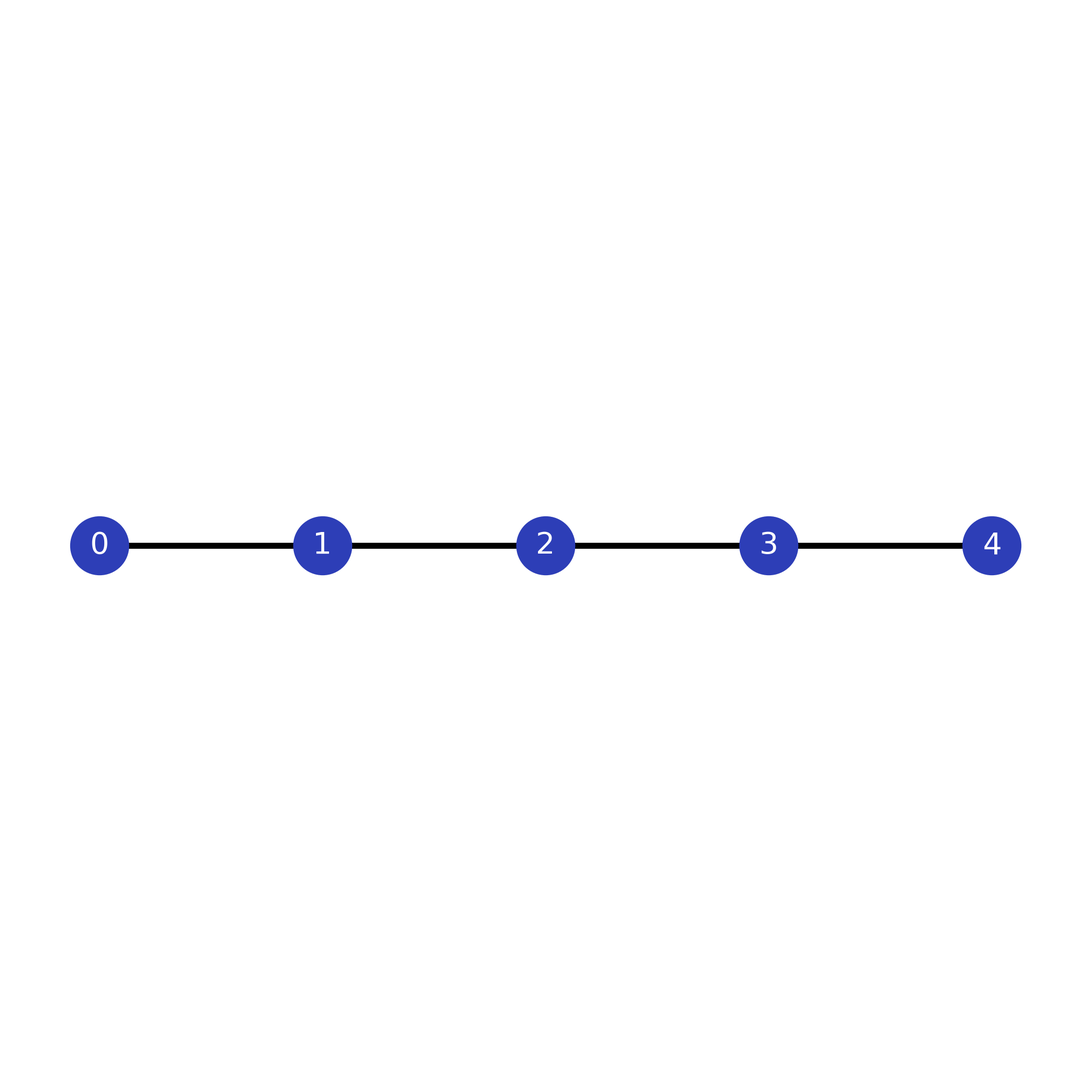

Python code for this plot: (Note: this script raises an exception after producing the figure.)
# -*- coding: utf-8 -*-

"""
    @Author kungfu
    @Date 2022/7/20 15:12
    @Describe 使用Python中NetworkX包绘制深度神经网络结构图
    @Version 1.0
"""
# 导入相应包
import networkx as nx
from networkx.algorithms import approximation
import matplotlib.pyplot as plt


# 绘制DAG图
def draw_graph(G, pos):
    # figsize:指定figure的宽和高，单位为英寸
    plt.figure(figsize=(20, 20), dpi=200)
    # plt.title('Network Structure')  # 神经网络结构图标题
    # plt.xlim(-10, 170)  # 设置X轴坐标范围
    # plt.ylim(-10, 150)  # 设置Y轴坐标范围
    nx.draw(
        G,
        pos=pos,  # 点的位置
        node_color='#2D3EB7',  # 顶点颜色
        edge_color='black',  # 边的颜色
        font_color='#FFF',  # 字体颜色
        font_size=40,  # 文字大小
        font_family='Arial Unicode MS',  # 字体样式
        node_size=5000,  # 顶点大小
        with_labels=True,  # 显示顶点标签
        width=8.0,  # 边的宽度
        linewidths=8.0,  # 线宽
    )
    # 保存图片，图片大小为640*480
    plt.savefig('/Users/kungfu/Desktop/graph.png')

    # 显示图片
    plt.show()


class Graph:
    def __init__(self, name, vertices, edges, *weights, weighted=False):
        self.name = name
        self.vertices = vertices
        if not weighted:
            self.edges = edges
        else:
            self.edges = [e + w for e in self.edges for w in weights]

    def gen_graph(self):
        graph = nx.Graph()
        graph.add_nodes_from(self.vertices)
        graph.add_edges_from(self.edges)


class IbmQuito:
    def __init__(self):
        self.vertex = [0, 1, 2, 3, 4]
        self.edges = [(0, 3), (3, 4), (3, 2), (2, 1)]
        # self.edges = [(0, 2), (2, 1), (2, 3), (3, 4)]
        self.pos = {0: [0, 0], 3: [2, 0], 4: [4, 0], 2: [2, -2], 1: [2, -4]}
        # self.pos = {0: [0, 0], 2: [2, 0], 1: [4, 0], 3: [2, -2], 4: [2, -4]}
        self.graph = nx.Graph()
        self.graph.add_nodes_from(self.vertex)
        self.graph.add_edges_from(self.edges)

    def get_graph(self):
        return self.graph

    def draw_graph(self):
        draw_graph(self.graph, self.pos)

    def get_degree(self):
        return self.graph.degree()


class Xiaohong66:
    def __init__(self):
        self.vertex = [1, 2, 3, 4, 5, 6, 7, 8, 9, 10, 11, 12, 13, 14, 15, 16, 17, 18, 19, 20, 21, 22, 23, 24, 25, 26, 27, 28, 29, 30, 31, 32, 33, 34, 35, 36, 37, 38, 39, 40, 41,
                       42, 43, 44, 45, 46, 47, 48, 49, 50, 51, 52, 53, 54, 55, 56, 57, 58, 59, 60, 61, 62, 63, 64, 65, 66]
        self.edges = [(1, 7), (8, 2), (8, 13), (8, 14), (8, 1), (9, 2), (9, 14), (9, 15), (9, 3), (10, 4), (10, 15), (10, 3), (11, 5), (11, 4), (12, 5), (12, 6), (13, 7), (16, 23),
                      (16, 22), (16, 10), (16, 11), (17, 23), (17, 12), (17, 11), (18, 12), (19, 13), (20, 13), (20, 14), (21, 15), (21, 14), (22, 15), (24, 30), (24, 18),
                      (24, 29), (24, 17), (25, 20), (25, 31), (25, 19), (26, 21), (26, 20), (27, 21), (27, 22), (28, 23), (28, 22), (29, 23), (32, 26), (32, 25), (32, 37),
                      (32, 38), (33, 38), (33, 39),
                      (33, 27), (33, 26), (34, 28), (34, 39), (34, 27), (35, 28), (35, 29), (36, 30), (36, 29), (37, 31), (40, 35), (40, 47), (40, 46), (40, 34), (41, 36),
                      (41, 35), (41, 47),
                      (42, 36), (43, 37), (44, 37), (44, 38), (45, 38), (45, 39), (46, 39), (48, 41), (48, 54), (48, 53), (48, 42), (49, 55), (49, 44), (49, 43), (50, 45),
                      (50, 44), (51, 45),
                      (51, 46), (52, 47), (52, 46), (53, 47), (56, 49), (56, 50), (56, 61), (56, 62), (57, 51), (57, 50), (57, 63), (57, 62), (58, 63), (58, 52), (58, 51),
                      (59, 52), (59, 53),
                      (60, 54), (60, 53), (61, 55), (64, 58), (64, 59), (65, 60), (65, 59), (66, 60)]
        self.pos = {61: [1, 0], 62: [3, 0], 63: [5, 0], 64: [7, 0], 65: [9, 0], 66: [11, 0], 55: [0, 1], 56: [2, 1], 57: [4, 1], 58: [6, 1], 59: [8, 1], 60: [10, 1], 49: [1, 2],
                    50: [3, 2], 51: [5, 2], 52: [7, 2], 53: [9, 2], 54: [11, 2], 43: [0, 3], 44: [2, 3], 45: [4, 3], 46: [6, 3], 47: [8, 3], 48: [10, 3], 37: [1, 4], 38: [3, 4],
                    39: [5, 4],
                    40: [7, 4], 41: [9, 4], 42: [11, 4], 31: [0, 5], 32: [2, 5], 33: [4, 5], 34: [6, 5], 35: [8, 5], 36: [10, 5], 25: [1, 6], 26: [3, 6], 27: [5, 6], 28: [7, 6],
                    29: [9, 6],
                    30: [11, 6], 19: [0, 7], 20: [2, 7], 21: [4, 7], 22: [6, 7], 23: [8, 7], 24: [10, 7], 13: [1, 8], 14: [3, 8], 15: [5, 8], 16: [7, 8], 17: [9, 8], 18: [11, 8],
                    7: [0, 9], 8: [2, 9],
                    9: [4, 9], 10: [6, 9], 11: [8, 9], 12: [10, 9], 1: [1, 10], 2: [3, 10], 3: [5, 10], 4: [7, 10], 5: [9, 10], 6: [11, 10]}
        self.graph = nx.Graph()
        self.graph.add_nodes_from(self.vertex)
        self.graph.add_edges_from(self.edges)

    def get_graph(self):
        return self.graph

    def draw_graph(self):
        draw_graph(self.graph, self.pos)

    def get_degree(self):
        return self.graph.degree()


class Liner:
    def __init__(self):
        self.vertex = [0, 1, 2, 3, 4]
        self.edges = [(0, 1), (1, 2), (2, 3), (3, 4)]
        self.pos = {0: [0, 0], 1: [1, 0], 2: [2, 0], 3: [3, 0], 4: [4, 0]}
        # self.pos = {0: [0, 0], 2: [2, 0], 1: [4, 0], 3: [2, -2], 4: [2, -4]}
        self.graph = nx.Graph()
        self.graph.add_nodes_from(self.vertex)
        self.graph.add_edges_from(self.edges)

    def get_graph(self):
        return self.graph

    def draw_graph(self):
        draw_graph(self.graph, self.pos)

    def get_degree(self):
        return self.graph.degree()


def test_st1():
    """ 测试Steiner树1 """
    # ver = ['0', '1', '2', '3', '4']
    # edges = [('0', '1'), ('1', '2'), ('1', '3'), ('3', '4')]
    # pos = {'0': [0, 0], '1': [2, 0], '2': [4, 0], '3': [2, -2], '4': [2, -4]}

    # ver = [0, 1, 2, 3, 4]
    # edges = [(0, 1), (1, 2), (1, 3), (3, 4)]
    # pos = {0: [0, 0], 1: [2, 0], 2: [4, 0], 3: [2, -2], 4: [2, -4]}
    # graph = nx.Graph()
    # graph.add_nodes_from(ver)
    # graph.add_edges_from(edges)
    # draw_graph(graph, pos)
    # nx.draw(graph)
    # plt.show()
    # tree = graph.subgraph([0, 1, 4])
    # print(tree.edges)

    # G = nx.dodecahedral_graph()
    # nx.draw(G)
    # nx.draw(G, pos=nx.spring_layout(G))  # use spring layout
    # limits = plt.axis("off")  # turn off axis
    # plt.show()

    ibmq_quito = IbmQuito()
    graph = ibmq_quito.get_graph()
    # draw_graph(graph, ibmq_quito.pos)
    ibmq_quito.draw_graph()
    print(graph.degree[0])
    print(graph.degree[1])
    print(graph.degree[2])
    print(graph.degree[3])
    print(graph.degree[4])

    st = approximation.steiner_tree(graph, [0, 1, 4])
    print(st.nodes)
    print(st.edges)


def test_st2():
    """ 测试Steiner树2 """
    ibmq_quito = IbmQuito()
    graph = ibmq_quito.get_graph()
    nodes = list(graph.nodes)
    print(nodes)
    print(type(nodes))
    graph.remove_node()


def test_Xiaohong66():
    xh66 = Xiaohong66()
    xh66.draw_graph()


def test_Liner():
    liner = Liner()
    liner.draw_graph()


if __name__ == '__main__':
    # test_st1()
    # test_Xiaohong66()
    test_Liner()
